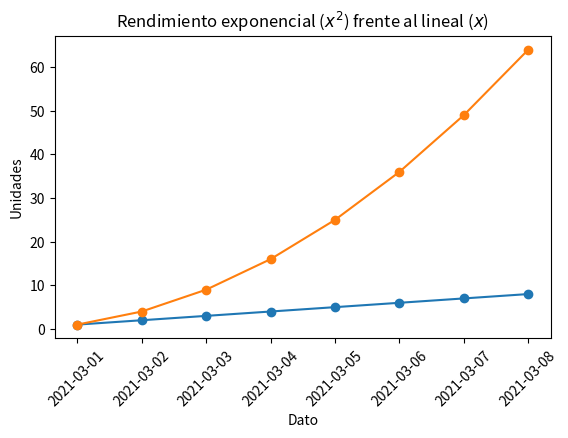

The matplotlib source for this figure:
import matplotlib.pyplot as plt 
import numpy as np
import pandas as pd
datos_lins = np.array([1,2, 3, 4, 5, 6, 7, 8]) 
datos_cuads = datos_lins**2
plt.figure() 
datos_observados = np.arange('2021-03-01','2021-03-09',dtype='datetime64[D]') 
datos_observados = list(map(pd.to_datetime, datos_observados))
plt.plot(datos_observados, datos_lins, '-o', datos_observados,datos_cuads, '-o')
x = plt.gca().xaxis
for item in x.get_ticklabels(): item.set_rotation(45)
plt.subplots_adjust(bottom=0.25)
ax = plt.gca() 
ax.set_xlabel('Dato') 
ax.set_ylabel('Unidades') 
ax.set_title('Rendimiento exponencial ($x^2$) frente al lineal ($x$)')
plt.show()

